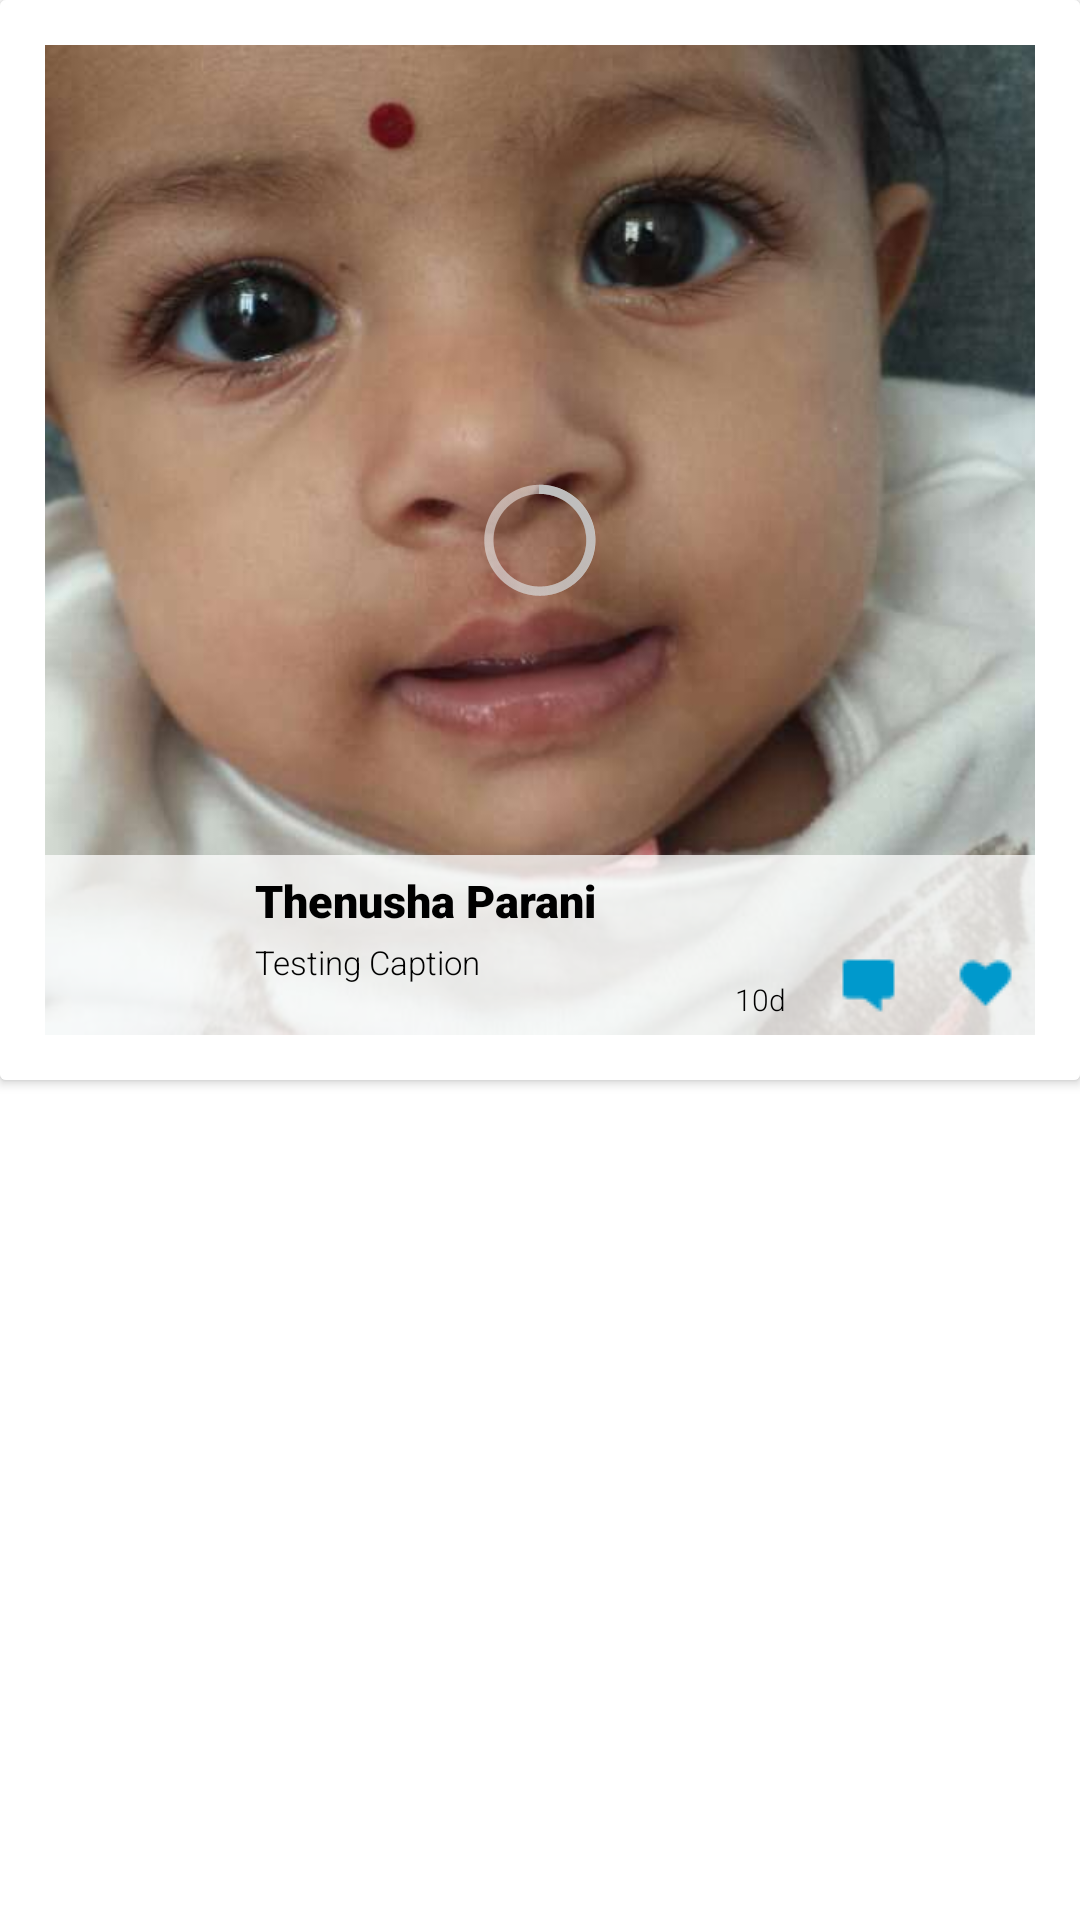

The Android layout XML behind this screen, and the referenced resources:
<!-- AndroidManifest.xml: application theme SigAppTheme -->
<!-- res/layout/template_feed_row.xml -->
<LinearLayout xmlns:android="http://schemas.android.com/apk/res/android"
    android:layout_width="match_parent"
    android:layout_height="wrap_content"
    android:orientation="vertical">
    <android.support.v7.widget.CardView
        android:layout_width="match_parent"
        android:layout_height="wrap_content">
    <RelativeLayout
        android:layout_width="fill_parent"
        android:layout_height="wrap_content"
        android:orientation="vertical"
        android:id="@+id/hotSpotItemLayout"
        android:padding="10sp"
        android:background="#ffffff">
        <ImageView
            android:id="@+id/hotSpotImg"
            android:layout_width="fill_parent"
            android:adjustViewBounds="true"
            android:scaleType="centerCrop"
            android:layout_height="wrap_content"
            android:src="@drawable/defaultdetail"
            android:layout_margin="5dp"/>
        <RelativeLayout
            android:layout_width="fill_parent"
            android:layout_height="60sp"
            android:layout_alignBottom="@id/hotSpotImg"
            android:background="#bfffffff">
            <ImageView
                android:id="@+id/hotSpotProfileImg"
                android:layout_width="50dp"
                android:layout_height="50dp"
                android:padding="3dp"
                android:layout_marginLeft="10sp"
                android:scaleType="fitCenter"
                android:layout_centerVertical="true"/>
            <TextView
                android:layout_width="fill_parent"
                android:layout_height="wrap_content"
                android:text="Thenusha Parani"
                android:fontFamily="sans-serif-black"
                android:textColor="#000000"
                android:id="@+id/hotSpotProfileName"
                android:layout_marginLeft="15sp"
                android:textSize="15sp"
                android:layout_alignTop="@id/hotSpotProfileImg"
                android:layout_toRightOf="@id/hotSpotProfileImg"/>

            <TextView
                android:layout_width="fill_parent"
                android:layout_height="wrap_content"
                android:id="@+id/editTextPhotoCaption"
                android:textColor="#000000"
                android:text="Testing Caption"
                android:fontFamily="sans-serif-light"
                android:layout_below="@id/hotSpotProfileName"
                android:textSize="11sp"
                android:layout_toRightOf="@id/hotSpotProfileImg"
                android:layout_marginLeft="15sp"
                android:layout_marginTop="3sp"
                android:background="@android:color/transparent"/>
            <TextView
                android:id="@+id/txtLikesCount"
                android:layout_width="wrap_content"
                android:layout_height="wrap_content"
                android:textSize="10sp"
                android:textColor="#000000"
                android:layout_alignParentBottom="true"
                android:layout_alignParentRight="true"
                android:layout_marginRight="10sp"
                android:layout_marginBottom="5sp"
                android:layout_below="@id/txtCaption"
                android:drawableLeft="@drawable/ic_action_likes_blue_ldpi" />
            <TextView
                android:id="@+id/txtCommentCount"
                android:layout_width="wrap_content"
                android:layout_height="wrap_content"
                android:drawableLeft="@drawable/ic_action_comment_blue_ldpi"
                android:textSize="10sp"
                android:textColor="#000000"
                android:layout_alignParentBottom="true"
                android:layout_toLeftOf="@id/txtLikesCount"
                android:layout_marginRight="15sp"
                android:layout_below="@id/txtCaption"
                android:paddingBottom="5sp"/>
            <TextView
                android:id="@+id/txtImgDate"
                android:layout_width="wrap_content"
                android:layout_height="wrap_content"
                android:textSize="10sp"
                android:textColor="#000000"
                android:text="10d"
                android:fontFamily="sans-serif-light"
                android:gravity="center"
                android:layout_alignParentBottom="true"
                android:layout_marginRight="15sp"
                android:layout_toLeftOf="@id/txtCommentCount"
                android:drawableLeft="@drawable/ic_clock"
                android:paddingBottom="5sp"/>
        </RelativeLayout>
        <TextView
            android:layout_width="fill_parent"
            android:layout_height="fill_parent"
            android:id="@+id/imageUrl"
            android:visibility="gone"/>
        <ProgressBar
            android:layout_width="wrap_content"
            android:layout_height="wrap_content"
            android:layout_centerInParent="true"
            android:id="@+id/progressBarEventPicture"/>
    </RelativeLayout>
    </android.support.v7.widget.CardView>
</LinearLayout>
<!-- resources referenced by this layout -->
<resources>
  <!-- drawable defaultdetail: jpg bitmap (drawable, 23237 bytes) -->
  <!-- drawable ic_action_comment_blue_ldpi: png bitmap (drawable, 298 bytes) -->
  <!-- drawable ic_action_likes_blue_ldpi: png bitmap (drawable, 457 bytes) -->
  <style name="SigAppTheme" parent="@android:style/Theme.Holo.Light">
          <item name="android:actionBarStyle">@style/SigAppActionBar</item>
          <item name="android:homeAsUpIndicator">@drawable/ic_action_arrow_left_white</item>
      </style>
  <style name="SigAppActionBar" parent="@android:style/Widget.Holo.Light.ActionBar">
          <item name="android:background">#0099cc</item>
          <item name="android:titleTextStyle">@style/SigAppActionBarText</item>
          <item name="android:logo">@android:color/transparent</item>
      </style>
  <style name="SigAppActionBarText" parent="@android:style/TextAppearance">
          <item name="android:textColor">#ffffff</item>
      </style>
</resources>
